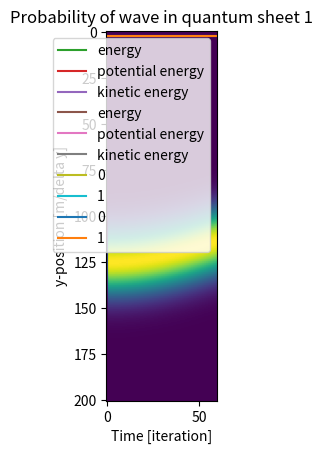

This chart was generated by the following Python code:
import numpy as np
import matplotlib.pyplot as plt
from scipy import constants
from matplotlib.animation import FuncAnimation, ArtistAnimation
from scipy.sparse import csr_matrix
from scipy.integrate import quad
from scipy.sparse.linalg import inv as sparse_inv
from scipy.sparse.linalg import spsolve
from scipy.sparse import identity as sparse_identity
import time

#define (fundamental) constants : hbar,massas,lenghts
hbar = constants.hbar
m = 0.15*constants.m_e 
c = constants.c
q = -constants.e
mu = constants.mu_0
epsilon = constants.epsilon_0

L_x = 1000*10**(-6) # Length in the x-direction in meter. Not to be confused by Lx as defined in the assignment, which is the width of a quantum dot.
L_y = 100*10**(-9) # Length in the y-direction in meter
L_x_size_quantum_dot = 0.5*10**(-9)
N = 9*10**(27)
omega_HO = 10*10**(12) # frequency of the HO
Eg_0 = 5*10**6 # Amplitude of the PW-pulse if it is Gaussian
Es_0 = 1*10**5 # Amplitude of the PW-pulse if it is a sine wave
sigma_t = 10*10**(-15) # Width of the gaussian pulse
t0 = 20*10**(-15)*5 # Center of the gaussian pulse


alpha = 1 #should be between 0.9 and 1.1
omega_EM = alpha*omega_HO
#omega_EM = 7.5398*10**(15) # This makes the period equal to 500 time steps
delta_x = 1*10**(-6) # grid size in the x-direction in meter
delta_y = 0.5*10**(-9) # grid size in the y-direction in meter
n_y = int(L_y/delta_y) + 1 # Number of y grid cells
n_x = int(L_x/delta_x) + 1 # Number of x grid cells
t_sim = 10**(-12)/10 # Total simulated time in seconds
#provide location of structure through boundary of y-domain
y_start = -L_y/2
Courant = 1 # Courant number
delta_t = 1/c*Courant*delta_y # time step based on the Courant number. With the current definitions, this means that delta_t = 1.6667*10**(-18)
n_t = int(t_sim/delta_t) # Total number of time steps
y_axis = np.linspace(y_start,y_start + (n_y-1)*delta_y,n_y)
x_axis = np.linspace(0, (n_x-1)*delta_x,n_x)
#initialize both real and imaginary parts of the wave function psi. In case alpha is not real, the initialization needs to be adapted.
alpha_y = 0

n_sheets = 2

t0_gauss = t0//delta_t
sigma_gauss = sigma_t//delta_t

safe_frequency = 1000
safe_points = n_t//safe_frequency+1

source = 'gaussian' # should be either 'gaussian' or 'sine'

"""
if source == 'gaussian':
    J0 = Eg_0*epsilon/np.sqrt(2*np.pi*sigma_t**2)*150
    sigma_gauss = sigma_t//delta_t
    t0_gauss = t0//delta_t
"""
x_place_qd = [L_x/4, L_x*3/4] # place of the quantum dot
assert(len(x_place_qd) == n_sheets, 'Length of x_place_qd should be equal to n_sheets')
x_qd = [int(x_place_qd[sheet]/delta_x) for sheet in range(n_sheets)] # y-coordinate of the quantum dot

print(f'Zero-point energy is {omega_HO*hbar/2}')

coupling = True
back_coupling = False
gauge = 'length'

norm_every_step = False

def update_matrix():
    A = np.zeros((n_y,n_y))
    for i in range(n_y):
        A[i,i] = -30
        """
        if i-2 >=0:
            A[i,i-2] = -1
        if i-1 >=0:
            A[i,i-1] = 16
        if i+1 <= n_y-1:
            A[i,i+1] = 16
        if i+2 <= n_y-1:
            A[i,i+2] = -1
        """
        if i == n_y - 2:
            A[i,i-2] = -1
            A[i,i-1] = 16
            A[i,i+1] = 16
            A[i,0] = -1
        elif i == n_y - 1:
            A[i,i-2] = -1
            A[i,i-1] = 16
            A[i,0] = 16
            A[i,1] = -1
        else:
            A[i,i-2] = -1
            A[i,i-1] = 16
            A[i,i+1] = 16
            A[i,i+2] = -1

    A = csr_matrix(A)
    A.eliminate_zeros()
    return A

def update_matrix_velocity():
    A = np.zeros((n_y,n_y))
    B = np.zeros((n_y,n_y))
    for i in range(n_y):
        if i == n_y-1:
            A[i,i] = -30
            A[i,i-1] = 16
            A[i,0] = 16
            A[i,i-2] = -1
            A[i,1] = -1

            B[i,i-1] = -8
            B[i,0] = 8
            B[i,i-2] = 1
            B[i,1] = -1
        elif i == n_y-2:
            A[i,i] = -30
            A[i,i-1] = 16
            A[i,i+1] = 16
            A[i,i-2] = -1
            A[i,0] = -1

            B[i,i-1] = -8
            B[i,i+1] = 8
            B[i,i-2] = 1
            B[i,0] = -1
        else:
            A[i,i] = -30
            A[i,i-1] = 16
            A[i,i+1] = 16
            A[i,i-2] = -1
            A[i,i+2] = -1

            B[i,i-1] = -8
            B[i,i+1] = 8
            B[i,i-2] = 1
            B[i,i+2] = -1
    A = csr_matrix(A)
    A.eliminate_zeros()
    B = csr_matrix(B)
    B.eliminate_zeros()
    return A, B

def harmonic_potential_and_length():
    V = np.zeros((n_y,n_y))
    H_int = np.zeros((n_y,n_y))
    for i in range(n_y):
        y = y_start + i*delta_y
        V[i,i] = (m/2)*(omega_HO**2)*(y**2)
        H_int[i,i] = -q*y
    V = csr_matrix(V)
    V.eliminate_zeros()
    H_int = csr_matrix(H_int)
    H_int.eliminate_zeros()
    return V,H_int

def potential_diag():
    V = np.zeros(n_y)
    for i in range(n_y):
        y = y_start + i*delta_y
        V[i] = (m/2)*(omega_HO**2)*(y**2)
    return V

def get_H_int(a):
    H_int = np.zeros((n_y,n_y))
    for i in range(n_y):
        y = y_start + i*delta_y
        H_int[i,i] = q**2/(2*m)*a**2
        H_int[i,i+1] = 0
    H_int = csr_matrix(H_int)
    H_int.eliminate_zeros()
    return H_int

def ABC():
    print('to do')

def run(coupling):
    psi_r = np.zeros((n_y,safe_points,n_sheets))
    psi_im = np.zeros((n_y,safe_points,n_sheets))
    psi_squared = np.zeros((n_y, safe_points,n_sheets))
    psi_squared_cut = np.zeros((n_y, safe_points,n_sheets))
    Norm = np.zeros((n_t, n_sheets))

    ey = np.zeros((n_x, safe_points))
    hz = np.zeros((n_x, safe_points))

    A = update_matrix()
    V,H_int = harmonic_potential_and_length()
    V_diag = potential_diag()
    
    a_list = np.zeros((safe_points, n_sheets))
    a = np.zeros(n_sheets)
    if gauge == 'velocity':
        A_vel, B_vel = update_matrix_velocity()
        E0 = 1
        """
        B_plus = sparse_identity(n_y) + q*E0*delta_t/(24*m*omega_EM*delta_y)*B_vel
        B_min = sparse_identity(n_y) - q*E0*delta_t/(24*m*omega_EM*delta_y)*B_vel
        A_plus = -hbar*delta_t/(24*m*delta_y**2)*A_vel + V*delta_t/hbar
        B_plus_inv = sparse_inv(B_plus)
        B_min_inv = sparse_inv(B_min)
        """
        A_plus = -hbar*delta_t/(24*m*delta_y**2)*A_vel + V*delta_t/hbar
        B_matrix = q*delta_t/(24*m*delta_y)*B_vel
    print('hooray')

    starting_n_point = [n_y//4, n_y//8]
    #starting_n_point = [0, 0]

    psi_r_new = np.zeros((n_y, n_sheets))
    psi_im_new = np.zeros((n_y, n_sheets))
    # psi_r_old = (m*omega_HO/(constants.pi*hbar))**(1/4)*np.exp(-m*omega_HO/2/hbar*(y_axis-starting_point*(2*hbar/m/omega_HO)**(1/2)*alpha_y)**2)
    psi_r_new[:,0] = (m*omega_HO/(constants.pi*hbar))**(1/4)*np.exp(-m*omega_HO/2/hbar*(y_axis - starting_n_point[0]*delta_y)**2)
    psi_r_new[:,1] = (m*omega_HO/(constants.pi*hbar))**(1/4)*np.exp(-m*omega_HO/2/hbar*(y_axis - starting_n_point[1]*delta_y)**2)
    psi_r[:,0,:] = psi_r_new
    psi_im[:,0,:] = psi_im_new
    Norm[0,:] = (np.sum(psi_r_new**2) + np.sum(psi_im_new**2))*delta_y

    if gauge == 'velocity':
        a_squared_int = np.zeros(n_sheets)
        #a_squared_integral_list = np.zeros(safe_points)

    ey_new = np.zeros(n_x)
    hz_new = np.zeros(n_x)
    Jy = np.zeros(n_x)

    for i in range(1,n_t):
        ey_old = ey_new
        hz_old = hz_new
        psi_r_old = psi_r_new
        psi_im_old = psi_im_new

        hz_new = hz_old - delta_t/(mu*delta_x)*(ey_old - np.roll(ey_old, 1))

        if source == 'gaussian':
            if i > t0_gauss - 5*sigma_gauss and i < t0_gauss + 5*sigma_gauss:
                ey_new[n_x//3] = Eg_0*np.exp(-(i-t0_gauss)**2/(2*sigma_gauss**2))
                #ey_new[int(n_x*1.3/3)] = Eg_0*np.exp(-(i-t0_gauss)**2/(2*sigma_gauss**2))
            else:
                pass
                #ey_new[n_x//3] = 0
        elif source == 'sine':
            ey_new[n_x//3] = Es_0*np.sin(omega_EM*i*delta_t)*np.tanh((i*delta_t-t0)/sigma_t)
            #ey_new[int(n_x*1.3/3)] = 0
        else:
            #print('wrong source')
            pass


        if gauge == 'length':
            if coupling == False:
                psi_r_new = psi_r_old - hbar*delta_t*(A @ psi_im_old)/(24*m*(delta_y**2)) + delta_t*(V @ psi_im_old)/hbar
                psi_im_new = psi_im_old + hbar*delta_t/24/(m*delta_y**2)*(A @ psi_r_new) - delta_t/hbar*(V @ psi_r_new)
                ey_new = ey_old - delta_t/(epsilon*delta_x) * (np.roll(hz_new, -1) - hz_new) - (delta_t/epsilon)*Jy
            else:
                if back_coupling == False:
                    #ey_new = ey_old - delta_t/(epsilon*delta_x) * (np.roll(hz_old, -1) - hz_old) - (delta_t/epsilon)*Jy
                    """
                    psi_r_new = psi_r_old - hbar*delta_t*(A @ psi_im_old)/(24*m*(delta_y**2)) + delta_t*(V @ psi_im_old - q*y_axis*ey_old[x_qd]*psi_im_old)/hbar
                    psi_im_new = psi_im_old + hbar*delta_t/24/(m*delta_y**2)*(A @ psi_r_new) - delta_t/hbar*(V @ psi_r_new - q*y_axis*ey_old[x_qd]*psi_r_new)
                    """
                    for sheet in range(n_sheets):
                        psi_r_new[:,sheet] = psi_r_old[:,sheet] - hbar*delta_t*(
                            -np.roll(psi_im_old[:,sheet],2)+16*np.roll(psi_im_old[:,sheet],1)-30*psi_im_old[:,sheet]+16*np.roll(psi_im_old[:,sheet],-1)-np.roll(psi_im_old[:,sheet],-2)
                            )/(24*m*(delta_y**2)) + delta_t*(V_diag*psi_im_old[:,sheet] - q*y_axis*ey_old[x_qd[sheet]]*psi_im_old[:,sheet])/hbar
                        psi_im_new[:,sheet] = psi_im_old[:,sheet] + hbar*delta_t/24/(m*delta_y**2)*(
                            -np.roll(psi_r_new[:,sheet],2)+16*np.roll(psi_r_new[:,sheet],1)-30*psi_r_new[:,sheet]+16*np.roll(psi_r_new[:,sheet],-1)-np.roll(psi_r_new[:,sheet],-2)
                            ) - delta_t/hbar*(V_diag*psi_r_new[:,sheet] - q*y_axis/2*(ey_old[x_qd[sheet]]+ey_new[x_qd[sheet]])*psi_r_new[:,sheet])
                        ey_new = ey_old - delta_t/(epsilon*delta_x) * (np.roll(hz_new, -1) - hz_new) - (delta_t/epsilon)*Jy
                else:
                    j_q = np.zeros(n_x)
                    for sheet in range(n_sheets):
                        psi_r_new[:,sheet] = psi_r_old[:,sheet] - hbar*delta_t*(
                            -np.roll(psi_im_old[:,sheet],2)+16*np.roll(psi_im_old[:,sheet],1)-30*psi_im_old[:,sheet]+16*np.roll(psi_im_old[:,sheet],-1)-np.roll(psi_im_old[:,sheet],-2)
                            )/(24*m*(delta_y**2)) + delta_t*(V_diag*psi_im_old[:,sheet] - q*y_axis*ey_old[x_qd[sheet]]*psi_im_old[:,sheet])/hbar
                        psi_im_new[:,sheet] = psi_im_old[:,sheet] + hbar*delta_t/24/(m*delta_y**2)*(
                            -np.roll(psi_r_new[:,sheet],2)+16*np.roll(psi_r_new[:,sheet],1)-30*psi_r_new[:,sheet]+16*np.roll(psi_r_new[:,sheet],-1)-np.roll(psi_r_new[:,sheet],-2)
                            ) - delta_t/hbar*(V_diag*psi_r_new[:,sheet] - q*y_axis*ey_old[x_qd[sheet]]*psi_r_new[:,sheet])
                    
                        j_q[x_qd[sheet]] = q*hbar*N/(2*m)*np.sum(psi_r_new[:,sheet]*np.roll(psi_im_new[:,sheet]+psi_im_old[:,sheet],-1) - np.roll(psi_r_new[:,sheet],-1)*(psi_im_new[:,sheet]+psi_im_old[:,sheet]))
    
                    ey_new = ey_old - delta_t/(epsilon*delta_x) * (np.roll(hz_new, -1) - hz_new) - (delta_t/epsilon)*Jy - delta_t*L_x_size_quantum_dot/(epsilon*delta_x)*j_q

        if gauge == 'velocity':
            if coupling == False:
                pass
            else:
                if back_coupling == False:
                    ey_new = ey_old - delta_t/(epsilon*delta_x) * (np.roll(hz_new, -1) - hz_new) - (delta_t/epsilon)*Jy
                    for sheet in range(n_sheets):
                        a[sheet] += -ey_old[x_qd[sheet]]*delta_t

                    """
                    B_plus = sparse_identity(n_y) - q*a*delta_t/(24*m*delta_y)*B_vel
                    B_min = sparse_identity(n_y) + q*a*delta_t/(24*m*delta_y)*B_vel
                    B_plus_inv = sparse_inv(B_plus)
                    B_min_inv = sparse_inv(B_min)

                    psi_r_new = B_plus_inv @ (A_plus @ psi_im_old + B_min @ psi_r_old)
                    psi_im_new = B_min_inv @ (-A_plus @ psi_r_new + B_min @ psi_im_old)
                    """
                    B_plus = sparse_identity(n_y) + a*B_matrix
                    B_min = sparse_identity(n_y) - a*B_matrix

                    psi_r_new = spsolve(B_plus, A_plus @ psi_im_old + B_min @ psi_r_old)
                    #psi_im_new = spsolve(B_min, -A_plus @ psi_r_new + B_min @ psi_im_old)
                    psi_im_new = spsolve(B_plus, -A_plus @ psi_r_new + B_min @ psi_im_old)
                else:
                    B_plus = sparse_identity(n_y) + q*a*delta_t/(24*m*delta_y)*B_vel
                    B_min = sparse_identity(n_y) - q*a*delta_t/(24*m*delta_y)*B_vel

                    psi_r_new = spsolve(B_plus, A_plus @ psi_im_old + B_min @ psi_r_old)
                    #psi_im_new = spsolve(B_min, -A_plus @ psi_r_new + B_min @ psi_im_old)
                    psi_im_new = spsolve(B_plus, -A_plus @ psi_r_new + B_min @ psi_im_old)

                    j_q = np.zeros(n_x)
                    j_q[x_qd] = q*hbar*N/(2*m)*np.sum(psi_r_new*np.roll(psi_im_new+psi_im_old,-1) - np.roll(psi_r_new,-1)*(psi_im_new+psi_im_old))
                    ey_new = ey_old - delta_t/(epsilon*delta_x) * (np.roll(hz_new, -1) - hz_new) - (delta_t/epsilon)*Jy - delta_t*L_x_size_quantum_dot/(epsilon*delta_x)*j_q

                    a += -ey_new[x_qd]*delta_t
            a_squared_int += a**2*delta_t

        if norm_every_step:
            norm_new = np.sqrt(np.sum(psi_r_old**2+psi_im_old**2)*delta_y)
            psi_r_new /= norm_new
            psi_im_new /= norm_new

        """
        sigma = 250
        Jy = np.zeros(n_x)
        J0 = 0
        if source == 'gaussian':
            if i > t0_gauss - 5*sigma_gauss and i < t0_gauss + 5*sigma_gauss:
                Jy[n_x//3] = J0*np.exp(-(i-t0_gauss)**2/(2*sigma_gauss**2))
                
        elif source == 'sine':
            Jy[n_x//2] = J0*np.sin(omega_EM*i*delta_t)*np.tanh((i-t0)/sigma_t)
        else:
            print('wrong source')
        #Jy[3*n_x//4] = J0
        """

            
        S = c*delta_t/delta_x
        ey_new[0] = ey_old[1] + (1-S)/(1+S)*(ey_old[0]-ey_new[1])
        ey_new[-1] = ey_old[-2] + (1-S)/(1+S)*(ey_old[-1]-ey_new[-2])

        if i % safe_frequency == 0:
            ey[:,i//safe_frequency] = ey_new
            hz[:,i//safe_frequency] = hz_new
            if gauge == 'velocity':
                psi_L = np.exp(-1j*q**2/(2*m*hbar)*a_squared_int)*(psi_r_new + 1j*psi_im_new)
                psi_r[:,i//safe_frequency] = psi_L.real
                psi_im[:,i//safe_frequency] = psi_L.imag
                a_list[i//safe_frequency] = a
                #a_squared_integral_list[i//safe_frequency] = a_squared_int
            else:
                psi_r[:,i//safe_frequency] = psi_r_new
                psi_im[:,i//safe_frequency] = psi_im_new 
                a_list[i//safe_frequency] = a
            psi_squared[:,i//safe_frequency] = (psi_r_new)**2 + (psi_im_new)**2

        if i % 1000 == 0:
            psi_squared_cut[:,i//1000] = (psi_r_new)**2 + (psi_im_new)**2

        Norm[i] = (np.sum(psi_r_old**2) + np.sum(psi_im_old**2))*delta_y

        if i%1000 == 0:
            print(f'Done iteration {i} of {n_t}')
    return psi_r,psi_im, Norm, ey, hz, psi_squared, psi_squared_cut, a_list

def f(t):
    '''
    Choose a ramping function
    '''
    return np.sin(t)

def Exciting_PW(arg,i):
    if arg == 'Gaussian_pulse':
        return Eg_0*np.exp((i*delta_t-t0)**2/(2*sigma_t**2))
    elif arg == 'Monochromatic_sine_wave':
        return Es_0*np.sin(omega_EM*i*delta_t)*f(i*delta_t)
    else:
        print('Invalid source')

def expectation_value_position(psi_r, psi_im, y_axis):
    print('pos')
    print(psi_r)
    np.shape(psi_im)
    np.shape(y_axis)
    print(delta_y)
    y_axis = np.transpose(np.array([[y_axis for t in range(safe_points)] for n in range(n_sheets)]))
    exp_pos = np.sum((psi_r**2 + psi_im**2) * y_axis * delta_y,0)
    """
    exp_pos = np.zeros(n_t)
    for i in range(n_t):
        exp_pos[i] = np.sum((psi_r[:,i]**2 + psi_im[:,i]**2) * y_axis * delta_y)
    """
    return exp_pos

def expectation_value_momentum(psi_r, psi_im, a):
    exp_mom = np.sum(-1j*hbar*(psi_r - 1j*psi_im)*(np.roll(psi_r, -1,0) - psi_r + 1j*(np.roll(psi_im, -1,0) - psi_im)),0)
    exp_mom_2 = q*a
    """
    exp_mom = np.zeros(n_t)
    for i in range(n_t):
        psi_r_i = psi_r[:,i]
        psi_im_i = psi_im[:,i]
        exp_mom[i] = np.sum(-1j*hbar*(psi_r_i - 1j*psi_im_i)*(np.roll(psi_r_i, -1) - psi_r_i + 1j*(np.roll(psi_im_i, -1) - psi_im_i)))
    """
    return exp_mom + exp_mom_2

def expectation_value_kinetic_energy(psi_r, psi_im, a):
    #exp_kin = -hbar**2/(2*m)*np.sum((psi_r - 1j*psi_im)*(np.roll(psi_r,1,1)+np.roll(psi_r,-1,1)-2*psi_r + 1j*(np.roll(psi_im,1,1)+np.roll(psi_im,-1,1)-2*psi_im)),0)/delta_y
    exp_kin = -hbar**2/(2*m)*np.sum((psi_r - 1j*psi_im)*(np.roll(psi_r,1,0)+np.roll(psi_r,-1,0)-2*psi_r + 1j*(np.roll(psi_im,1,0)+np.roll(psi_im,-1,0)-2*psi_im)),0)/delta_y
    exp_kin_2 = -1j*hbar*q/m*a*np.sum((psi_r-1j*psi_im)*(psi_r+1j*psi_im - np.roll(psi_r+1j*psi_im, 1, 0)),0)
    exp_kin_3 = q**2/(2*m)*a**2

    """
    exp_kin = np.zeros(n_t)
    for i in range(n_t):
        psi_r_i = psi_r[:,i]
        psi_im_i = psi_im[:,i]
        exp_kin[i] = -hbar**2/(2*m)*np.sum((psi_r_i - 1j*psi_im_i)*(np.roll(psi_r_i,1)+np.roll(psi_r_i,-1)-2*psi_r_i + 1j*(np.roll(psi_im_i,1)+np.roll(psi_im_i,-1)-2*psi_im_i)))/delta_y
    """
    return exp_kin + exp_kin_2 + exp_kin_3

def expectation_value_potential_energy(psi_r, psi_im):
    V = potential_diag()
    V = np.transpose(np.array([[V for t in range(safe_points)] for n in range(n_sheets)]))
    exp_pot = np.sum(((psi_r)**2 + (psi_im)**2)*V,0)*delta_y

    """
    exp_pot = np.zeros(n_t)
    V = potential_diag()
    for i in range(n_t):
        exp_pot[i] = np.sum(((psi_r[:,i])**2 + (psi_im[:,i])**2)*V)*delta_y
    """
    return exp_pot

def expectation_value_energy(psi_r, psi_im):

    exp_energy = np.sum(1j*hbar*(psi_r - 1j*psi_im)*(psi_r - np.roll(psi_r,1,1) + 1j*(psi_im - np.roll(psi_im,1,1))),0)*delta_y/(delta_t*safe_frequency)
    """
    exp_energy2 = np.zeros((safe_points, n_sheets))
    for sheet in range(n_sheets):
        exp_energy2[:,sheet] = np.sum(1j*hbar*(psi_r[:,:,sheet] - 1j*psi_im[:,:,sheet])*(psi_r[:,:,sheet] - np.roll(psi_r[:,:,sheet],1) + 1j*(psi_im[:,:,sheet] - np.roll(psi_im[:,:,sheet],1))),0)*delta_y/(delta_t*safe_frequency)

    exp_energy = np.zeros(n_t-2)
    for i in range(1, n_t-1):
        exp_energy[i-1] = np.sum(1j*hbar*(psi_r[:,i] - 1j*psi_im[:,i])*(psi_r[:,i] - psi_r[:,i-1] + 1j*(psi_im[:,i] - psi_im[:,i-1])))*delta_y/delta_t
    """
    return exp_energy[1:-1,:]

def check_continuity_equation(psi_r, psi_im):
    error = np.zeros(n_t-1)
    for i in range(1,n_t):
        dPdt = ((psi_r[:,i]**2 + psi_im[:,i]**2) - (psi_r[:,i-1]**2 + psi_im[:,i-1]**2))/delta_t

        term1 = psi_r[:,i]*(np.roll(psi_im[:,i], 1) + np.roll(psi_im[:,i], -1) - 2*psi_im[:,i])/delta_y**2
        term2 = psi_im[:,i]*(np.roll(psi_r[:,i], 1) + np.roll(psi_r[:,i], -1) - 2*psi_r[:,i])/delta_y**2
        term1_with_const = hbar/(m)*term1
        term2_with_const = hbar/(m)*term2
        term_dif = term1_with_const - term2_with_const
        error = dPdt + (term1_with_const - term2_with_const)
        relative_error = np.divide(error, dPdt)
        relative_error_min = np.divide(dPdt - (term1_with_const - term2_with_const), dPdt)
        print(np.mean(relative_error))
        print(np.sum(relative_error))
        print(np.sum(error))
        print('again')
        print(np.sum(dPdt))

        print(np.sum(term_dif))
        if i == 1000:
            print('new')
            print(np.sum(psi_r[:,i]**2 + psi_im[:,i]**2)*delta_y)
            print(np.sum(dPdt)*delta_y)
            print(np.sum(dPdt)*delta_y*delta_t)
            print(np.sum(term1_with_const)*delta_y)
            print(np.sum(term2_with_const)*delta_y)
            print(np.sum(term1_with_const - term2_with_const)*delta_y)
            print('hey1')
            print(term1_with_const[100:120])
            print('hey2')
            print(term2_with_const[100:120])
            print('hey3')
            print(term1_with_const[100:120] - term2_with_const[100:120])
            print('hey4')
            print(dPdt[100:120])
            print('hey5')
            print('ok')

def check_continuity_equation_new(psi_r, psi_im):
    error = np.zeros(n_t-1)
    for i in range(1,n_t):
        dPdt = ((psi_r[:,i]**2 + psi_im[:,i]**2) - (psi_r[:,i-1]**2 + psi_im[:,i-1]**2))/delta_t

        term1 = psi_r[:,i]*(np.roll(psi_im[:,i], 1) + np.roll(psi_im[:,i], -1) - 2*psi_im[:,i])/delta_y**2
        term2 = psi_im[:,i]*(np.roll(psi_r[:,i], 1) + np.roll(psi_r[:,i], -1) - 2*psi_r[:,i])/delta_y**2
        term1_with_const = hbar/(m)*term1
        term2_with_const = hbar/(m)*term2

        error[i] = dPdt + hbar/(m)*(term1 - term2)
    error_tot = np.sum(error)
    return error_tot

psi_r,psi_im,norm,ey,hz,psi_squared,psi_squared_cut, a_list = run(coupling)


plt.plot(norm)
plt.title('norm')
plt.show()

"""
exp_pos = expectation_value_position(psi_r, psi_im, y_axis)
plt.plot([i for i in range(n_t)], exp_pos)
plt.title('expectation value of the position')
plt.show()

print(exp_pos.imag)

exp_mom =  expectation_value_momentum(psi_r, psi_im)
plt.plot([i for i in range(n_t)], exp_mom)
plt.title('expectation value of the momentum')
plt.show()
"""

#check_continuity_equation(psi_r, psi_im)

print('started with energy')
exp_energy =  expectation_value_energy(psi_r, psi_im)
print('started with potential energy')
exp_pot =  expectation_value_potential_energy(psi_r, psi_im)
print('started with kinetic energy')
exp_kin =  expectation_value_kinetic_energy(psi_r, psi_im, a_list)

pos = expectation_value_position(psi_r, psi_im, y_axis)
mom = expectation_value_momentum(psi_r, psi_im, a_list)


"""
print(exp_energy[200:210])
print(exp_pot[200:210])
print(exp_kin[200:210])
"""
for sheet in range(n_sheets):
    plt.plot([i*delta_t/10**(-9) for i in range(safe_points-2)], exp_energy[:,sheet], label = 'energy')
    plt.plot([i*delta_t/10**(-9) for i in range(safe_points)], exp_pot[:,sheet], label = 'potential energy')
    plt.plot([i*delta_t/10**(-9) for i in range(safe_points)], exp_kin[:,sheet], label = 'kinetic energy')
    plt.title(f'expectation value of the energy of quantum sheet {sheet}')
    plt.xlabel('Time [ns]')
    plt.ylabel('Energy [J]')
    plt.legend()
    plt.show()


plt.plot([i*delta_t/10**(-9) for i in range(safe_points)], pos, label = [str(i) for i in range(n_sheets)])
plt.title('expectation value of the position')
#plt.xlabel(r'$$ \<X\> [m] $$')
plt.xlabel('X')
plt.ylabel('Energy [J]')
plt.legend()
plt.show()

plt.plot([i*delta_t/10**(-9) for i in range(safe_points)], mom, label = [str(i) for i in range(n_sheets)])
plt.title('expectation value of the momentum')
#plt.xlabel(r'$$ \<P\> [kg m/s] $$')
plt.xlabel('P')
plt.ylabel('Energy 1 [J]')
plt.legend()
plt.show()


for sheet in range(n_sheets):
    plt.imshow(psi_squared_cut[:,:,sheet])
    plt.title(f'Probability of wave in quantum sheet {sheet}')
    plt.xlabel('Time [iteration]')
    plt.ylabel('y-position [m/delta y]')
    plt.show()


#error = check_continuity_equation(psi_r, psi_im)
#print(error)

"""
for i in range(n_t):
    for j in range(n_y):
        Norm[j,i] = (psi_r[j,i]**2 + psi_im[j,i]**2)
"""

"""
fig,ax = plt.subplots()

def animate(i):
    ax.clear()
    ax.set_xlabel('Y')
    ax.set_ylabel('Prob.Ampl.')
    ax.set_title('With EM excitation')
    ax.set_ylim([0,10*10**8])
    ax.plot(y_axis,Norm)
    ax.set_title(f'n = {int(i*1000)}')
anim = FuncAnimation(fig,animate)
plt.legend()
plt.show()
"""

"""
animation_speed = 10

fig = plt.figure()

ims = []
for i in range(5994//animation_speed):
    ims.append([plt.plot(x_axis, ey[:,int(i*animation_speed)], c = 'black')])

anim = ArtistAnimation(fig, ims, interval=20)
plt.show()
"""
print(np.shape(ey))

animation_speed = 2500//safe_frequency

fig, ax = plt.subplots()
ax.set_xlabel('x position [m]')
#ax.set_aspect('equal', adjustable='box')
def animate(i):
    ax.clear()
    ax.set_ylabel('ey [V/m]')
    ax.plot(x_axis, ey[:,int(i*animation_speed)], c = 'black')
    for sheet in range(n_sheets):
        ax.axvline(x = x_place_qd[sheet], c = 'red', label = f'quantum dot {sheet}')
    ax.set_title(f'n = {int(i*animation_speed)}')

    #ax2 = ax.twinx()
    #ax2.set_ylabel('y')
    #ax2.scatter([x_place_qd for i in range(len(y_axis))], y_axis, c = psi_r[:,int(i*animation_speed)]**2 + psi_im[:,int(i*animation_speed)]**2)

anim = FuncAnimation(fig, animate)
plt.show()


animation_speed = 2500//safe_frequency

fig, ax = plt.subplots()
ax.set_xlabel('y-position [m]')
ax.set_ylabel('Probability')
#ax.set_aspect('equal', adjustable='box')
def animate(i):
    ax.clear()
    ax.plot(y_axis, psi_r[:,int(i*animation_speed)]**2 + psi_im[:,int(i*animation_speed)]**2, c = 'black', label = [str(i) for i in range(n_sheets)])
    ax.set_title(f'n = {int(i*animation_speed)}')
anim = FuncAnimation(fig, animate)
plt.show()